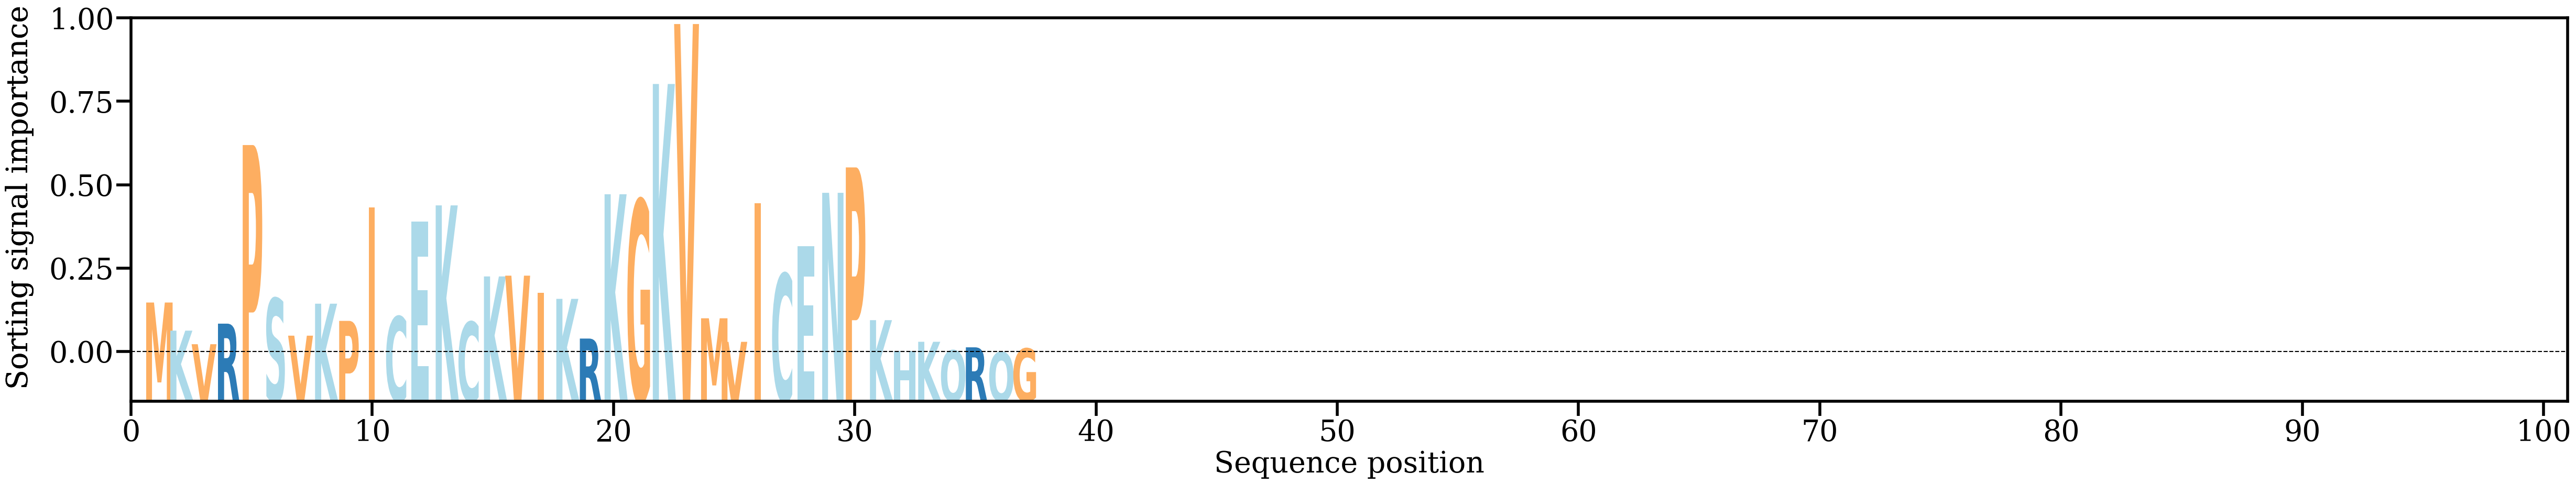

The data file committed next to this chart (first rows):
AA, Alpha
M, [0.01758422]
K, [0.00844783]
V, [0.00403924]
R, [0.01071976]
P, [0.06873218]
S, [0.01889479]
V, [0.00681612]
K, [0.01720488]
P, [0.01161813]
I, [0.04845089]
C, [0.0130108]
E, [0.04386338]
K, [0.04913452]
C, [0.01127259]
K, [0.02605684]
V, [0.02630636]
I, [0.02076953]
K, [0.0187724]
R, [0.00587713]
K, [0.05275428]
G, [0.05080013]
K, [0.08856748]
V, [0.10804021]
M, [0.01246565]
V, [0.00481478]
I, [0.04987108]
C, [0.02690178]
E, [0.03591879]
N, [0.05322149]
P, [0.06147512]
K, [0.01185173]
H, [0.00180013]
K, [0.00483219]
Q, [0.00201135]
R, [0.00302968]
Q, [0.00144536]
G, [0.0026272]
